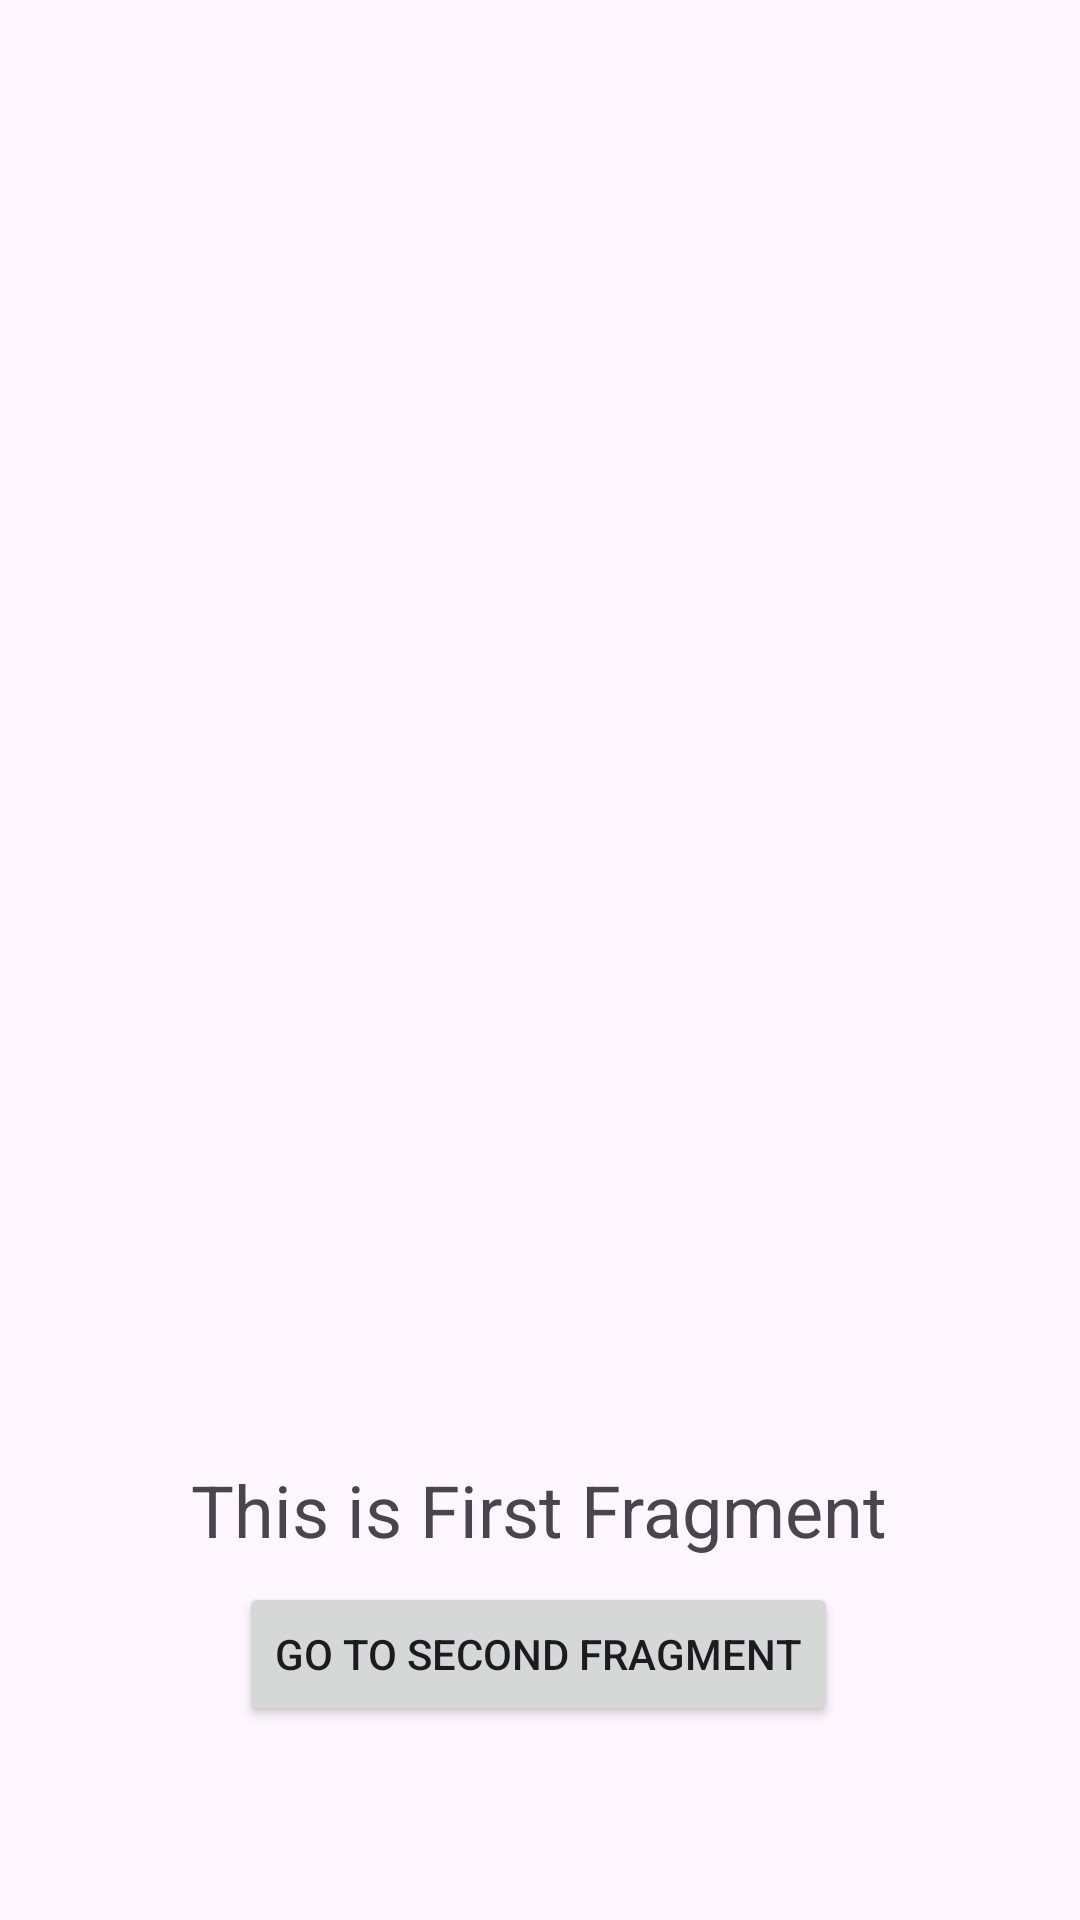

Produce the Android XML layout that renders to this screen, including the resource entries it uses.
<!-- AndroidManifest.xml: application theme Theme.KotlinApp23 -->
<!-- res/layout/fragment_first.xml -->
<?xml version="1.0" encoding="utf-8"?>
<androidx.constraintlayout.widget.ConstraintLayout xmlns:android="http://schemas.android.com/apk/res/android"
    xmlns:app="http://schemas.android.com/apk/res-auto"
    xmlns:tools="http://schemas.android.com/tools"
    android:id="@+id/frameLayout"
    android:layout_width="match_parent"
    android:layout_height="match_parent"
    tools:context=".first" >

    <ImageView
        android:id="@+id/imageView"
        android:layout_width="393dp"
        android:layout_height="359dp"
        android:layout_marginTop="120dp"
        app:layout_constraintEnd_toEndOf="parent"
        app:layout_constraintStart_toStartOf="parent"
        app:layout_constraintTop_toTopOf="parent"
        tools:src="@drawable/kitty" />

    <Button
        android:id="@+id/button_1"
        android:layout_width="wrap_content"
        android:layout_height="wrap_content"
        android:layout_marginTop="8dp"
        android:text="Go to Second Fragment"
        app:layout_constraintEnd_toEndOf="parent"
        app:layout_constraintHorizontal_bias="0.497"
        app:layout_constraintStart_toStartOf="parent"
        app:layout_constraintTop_toBottomOf="@+id/textView2" />

    <TextView
        android:id="@+id/textView2"
        android:layout_width="wrap_content"
        android:layout_height="wrap_content"
        android:layout_marginTop="8dp"
        android:text="This is First Fragment"
        android:textSize="24sp"
        app:layout_constraintEnd_toEndOf="parent"
        app:layout_constraintHorizontal_bias="0.497"
        app:layout_constraintStart_toStartOf="parent"
        app:layout_constraintTop_toBottomOf="@+id/imageView" />

</androidx.constraintlayout.widget.ConstraintLayout>
<!-- resources referenced by this layout -->
<resources>
  <style name="Theme.KotlinApp23" parent="Base.Theme.KotlinApp23" />
  <style name="Base.Theme.KotlinApp23" parent="Theme.Material3.DayNight.NoActionBar">
          
          
      </style>
</resources>
